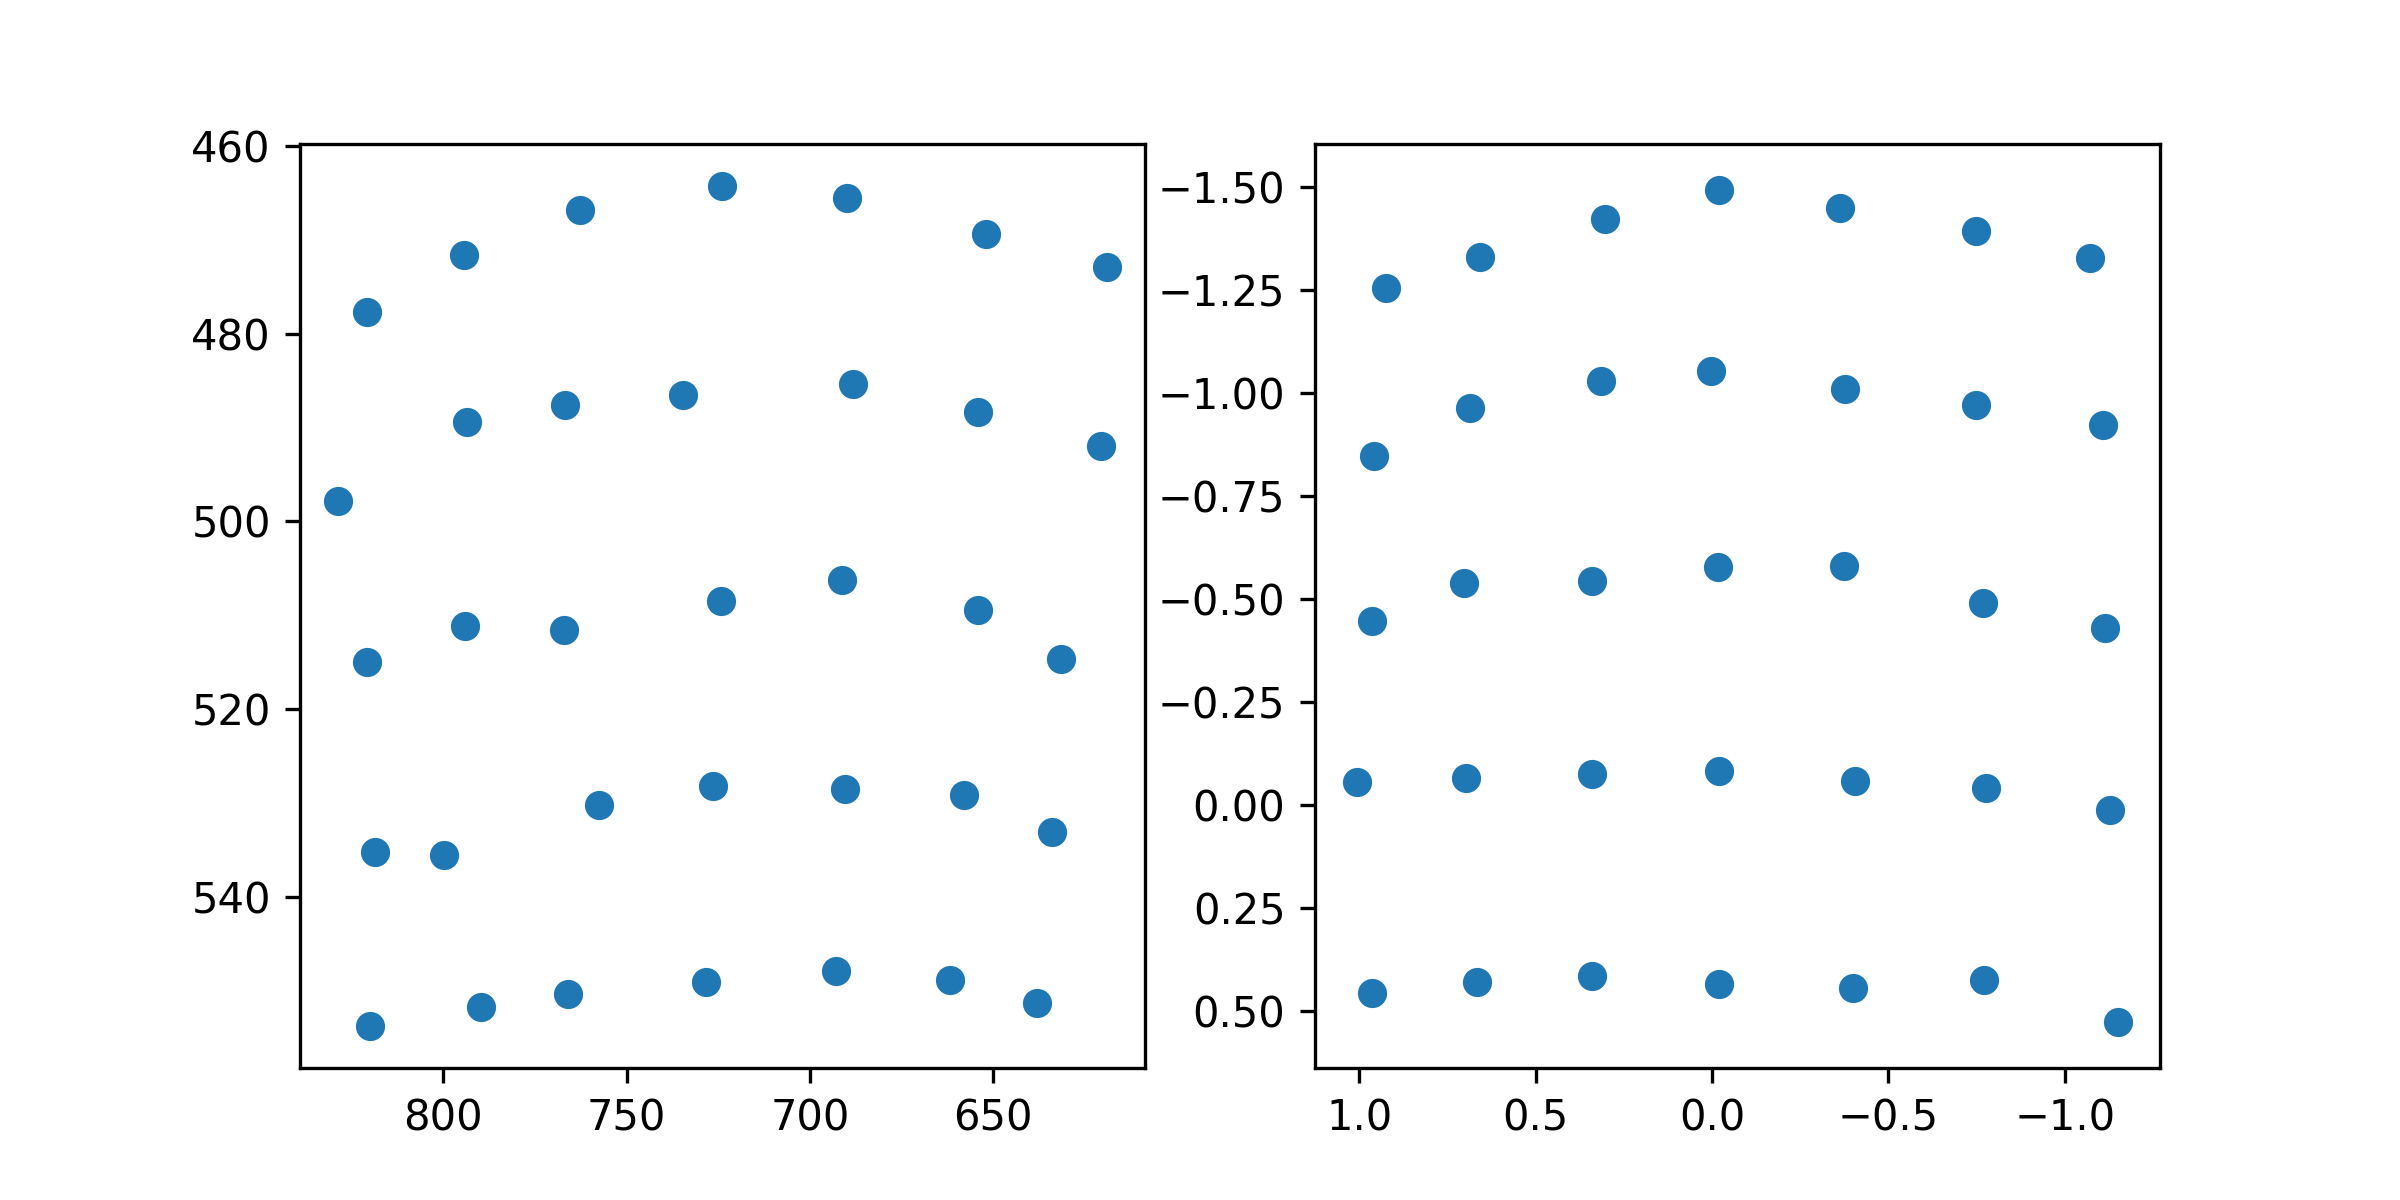

The table this chart was drawn from, first rows:
target_x, target_y, pupil_x, pupil_y
100.0, 100.0, 0.9252, -1.256
386.0, 100.0, 0.6571, -1.33
672.0, 100.0, 0.3031, -1.423
958.0, 100.0, -0.01883, -1.494
1244, 100.0, -0.3639, -1.451
1530, 100.0, -0.7483, -1.395
1816, 100.0, -1.071, -1.329
100.0, 320.0, 0.9596, -0.8474
386.0, 320.0, 0.685, -0.9632
672.0, 320.0, 0.3161, -1.031
958.0, 320.0, 0.002972, -1.055
1244, 320.0, -0.3767, -1.011
1530, 320.0, -0.7479, -0.9709
1816, 320.0, -1.108, -0.922
100.0, 540.0, 0.9643, -0.4476
386.0, 540.0, 0.704, -0.5393
672.0, 540.0, 0.3408, -0.5451
958.0, 540.0, -0.01552, -0.5777
1244, 540.0, -0.3745, -0.5801
1530, 540.0, -0.7692, -0.4902
1816, 540.0, -1.114, -0.4296
100.0, 760.0, 1.007, -0.05512
386.0, 760.0, 0.6961, -0.06654
672.0, 760.0, 0.3405, -0.07608
958.0, 760.0, -0.01953, -0.08293
1244, 760.0, -0.4052, -0.05857
1530, 760.0, -0.7768, -0.04025
1816, 760.0, -1.127, 0.01277
100.0, 980.0, 0.9649, 0.4573
386.0, 980.0, 0.6665, 0.4312
672.0, 980.0, 0.3406, 0.4156
958.0, 980.0, -0.0183, 0.4341
1244, 980.0, -0.3997, 0.4445
1530, 980.0, -0.7705, 0.4262
1816, 980.0, -1.15, 0.5272
